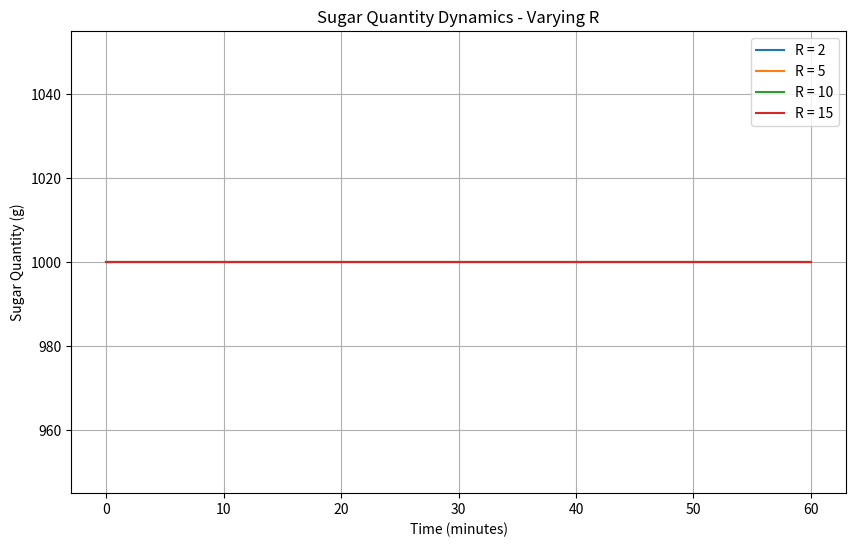
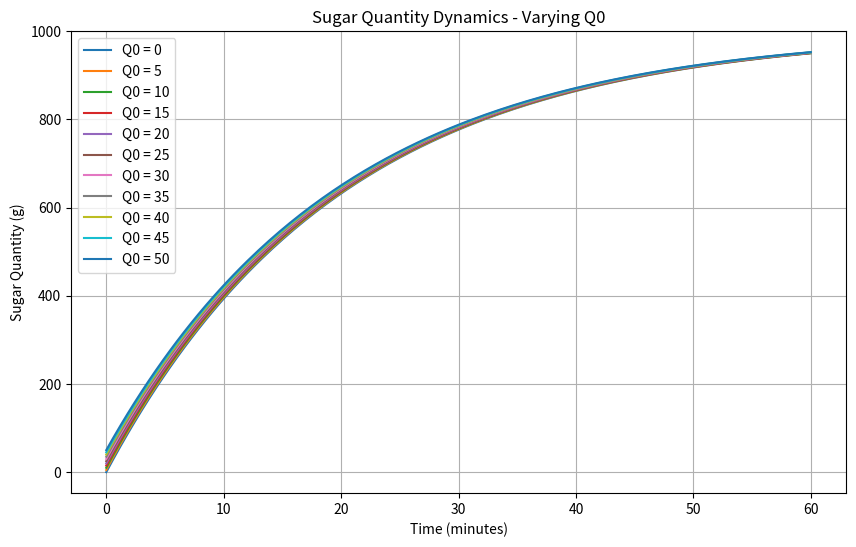
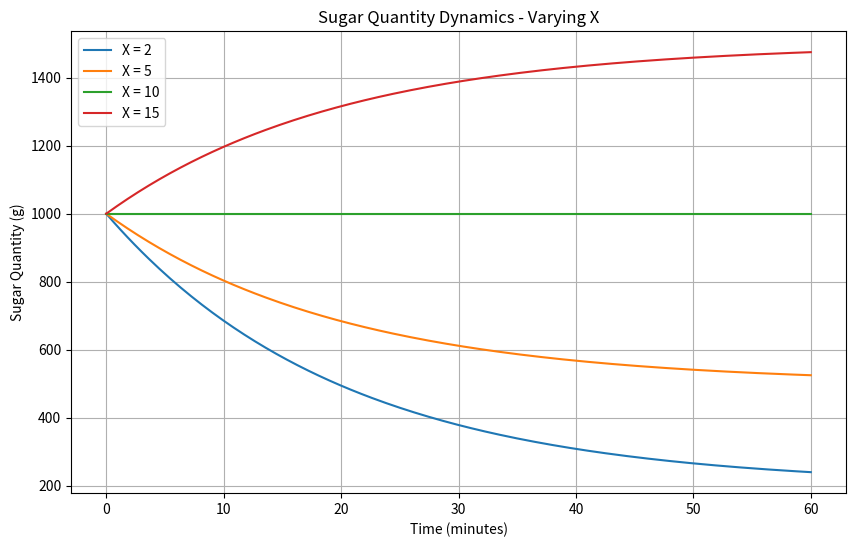

Write Python code to recreate these figures, in order.
import numpy as np
import matplotlib.pyplot as plt
from scipy.integrate import odeint

def sugar_dynamics(Q, t, R, X, Q0):
    """
    Differential equation for sugar concentration dynamics
    
    Parameters:
    Q: Current sugar quantity (g)
    t: Time
    R: Inflow/outflow rate (liters/minute)
    X: Inflow concentration (g/liter)
    Q0: Initial sugar quantity (g)
    
    Returns:
    dQ/dt: Rate of change of sugar quantity
    """
    return R * X - (R / 100) * Q

def plot_sugar_dynamics(parameter_values, parameter_name, fixed_params):
    """
    Plot sugar concentration dynamics for different parameter values
    
    Parameters:
    parameter_values: List of values to test
    parameter_name: Name of the varying parameter
    fixed_params: Dictionary of fixed parameters
    """
    plt.figure(figsize=(10, 6))
    
    # Time array
    t = np.linspace(0, 60, 200)
    
    for value in parameter_values:
        # Create a copy of fixed parameters and update with current value
        params = fixed_params.copy()
        params[parameter_name] = value
        
        # Initial conditions
        Q0 = params['Q0']
        R = params['R']
        X = params['X']
        
        # Solve ODE
        solution = odeint(sugar_dynamics, Q0, t, args=(R, X, Q0))
        
        # Plot results
        plt.plot(t, solution, label=f'{parameter_name} = {value}')
    
    plt.title(f'Sugar Quantity Dynamics - Varying {parameter_name}')
    plt.xlabel('Time (minutes)')
    plt.ylabel('Sugar Quantity (g)')
    plt.legend()
    plt.grid(True)
    plt.show()

# Goal A: Varying Inflow/Outflow Rate (R)
def goal_a():
    fixed_params_a = {
        'Q0': 1000,  # Initial sugar quantity (g)
        'X': 10,     # Inflow concentration (g/liter)
        'R': 5       # Reference flow rate
    }
    
    # Different flow rates to test
    R_values = [2, 5, 10, 15]
    
    plot_sugar_dynamics(R_values, 'R', fixed_params_a)

# Goal B: Varying Initial Sugar Amount (Q0)
def goal_b():
    fixed_params_b = {
        'Q0': 500,   # Reference initial quantity
        'X': 10,     # Inflow concentration (g/liter)
        'R': 5       # Inflow/outflow rate (liters/minute)
    }
    
    # Different initial sugar quantities to test
    Q0_values = [0, 5, 10, 15, 20, 25, 30, 35, 40, 45, 50]
    
    plot_sugar_dynamics(Q0_values, 'Q0', fixed_params_b)

# Goal C: Varying Inflow Concentration (X)
def goal_c():
    fixed_params_c = {
        'Q0': 1000,  # Initial sugar quantity (g)
        'X': 5,      # Reference inflow concentration
        'R': 5       # Inflow/outflow rate (liters/minute)
    }
    
    # Different inflow concentrations to test
    X_values = [2, 5, 10, 15]
    
    plot_sugar_dynamics(X_values, 'X', fixed_params_c)

# Run all goals
goal_a()
goal_b()
goal_c()